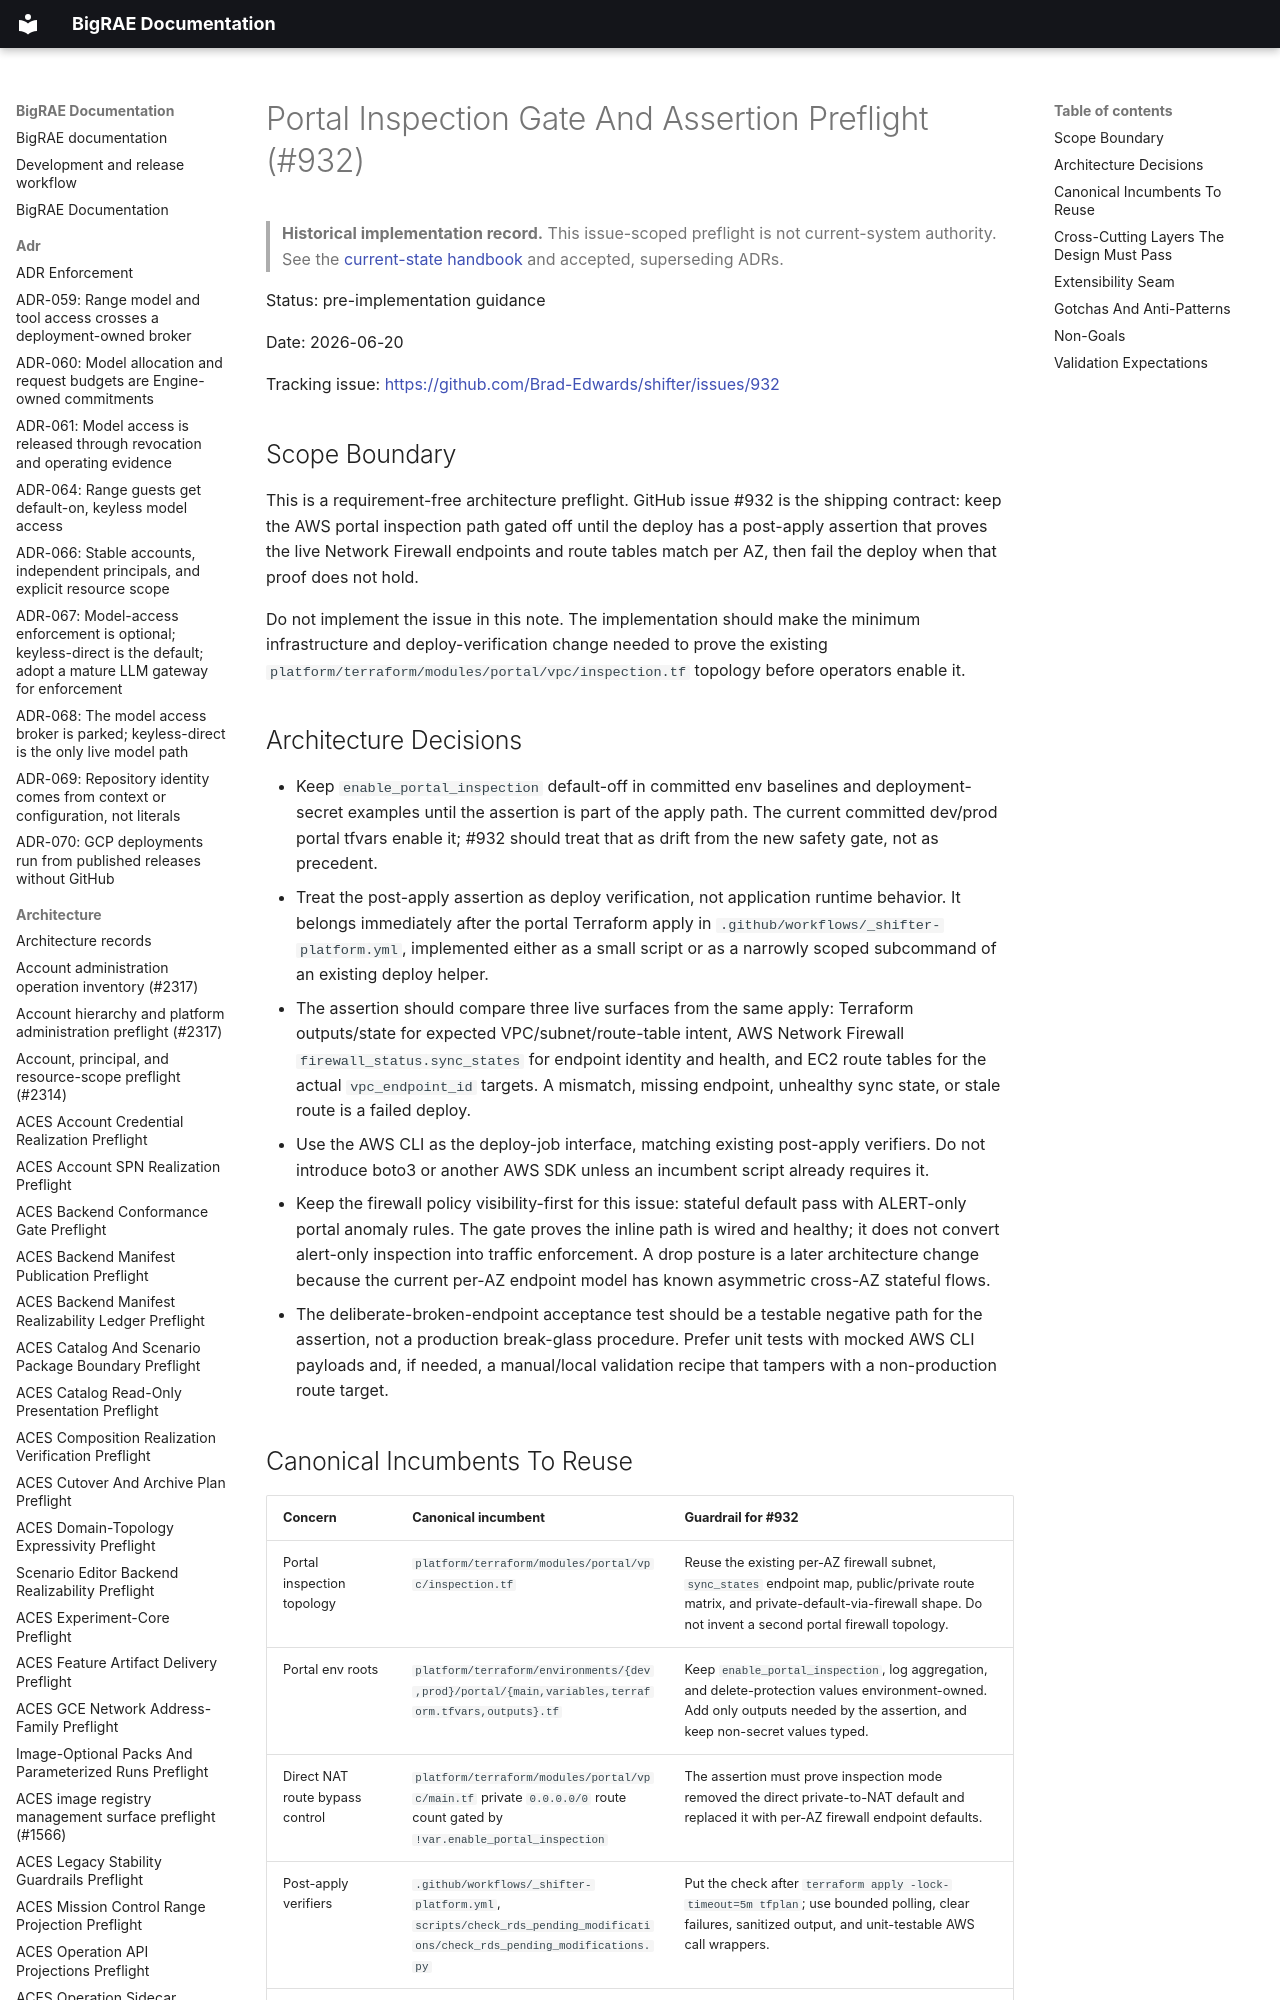

repository: Brad-Edwards/bigrae · page: architecture/portal-inspection-gate-assertion-preflight-932/index.html · generator: mkdocs

# Portal Inspection Gate And Assertion Preflight (#932)

> **Historical implementation record.** This issue-scoped preflight is not current-system authority. See the [current-state handbook](../technical/architecture.md) and accepted, superseding ADRs.


Status: pre-implementation guidance

Date: 2026-06-20

Tracking issue: <https://github.com/Brad-Edwards/shifter/issues/932>

## Scope Boundary

This is a requirement-free architecture preflight. GitHub issue #932 is the
shipping contract: keep the AWS portal inspection path gated off until the
deploy has a post-apply assertion that proves the live Network Firewall
endpoints and route tables match per AZ, then fail the deploy when that proof
does not hold.

Do not implement the issue in this note. The implementation should make the
minimum infrastructure and deploy-verification change needed to prove the
existing `platform/terraform/modules/portal/vpc/inspection.tf` topology before
operators enable it.
